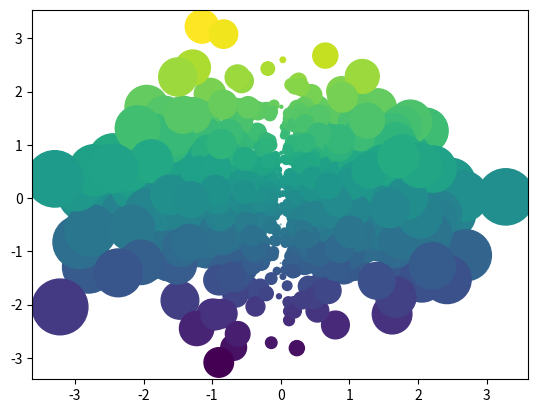
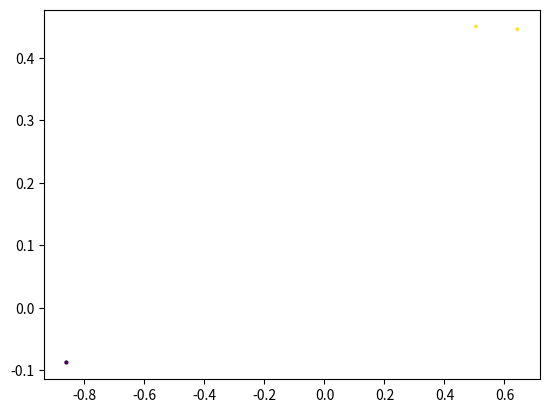

Python code for these plots, in order:
#!/usr/bin/env python
# coding: utf-8

# # Part 2a - Summary of the Course
# 
# ## Course Summary
# The information below represents a summary of the content of the course, "The Data Science Toolbox" in the Fall of 2022 with Course Facilitators:  Analise Hofmann (Email: analise.hofmann@ubc.ca) and Matt Connell (Email: matthew.connell@ubc.ca)

# ### Module 1 - Introduction to the Data Science Toolbox
# 
# 1. Explain why it is important to use the right tool for the job.
# 2. Name the tools in the data science toolbox and explain their main purposes.
# 3. Describe the different components of the JupyterLab interface.
# 4. Ask effective questions.
# 5. Create minimal reproducible code examples when asking for help

# ### Module 2 - The Shell
# ```{figure} https://s3.us-west-2.amazonaws.com/secure.notion-static.com/67be5b97-7a01-4cda-82c4-2a071ed1fccd/Untitled.png?X-Amz-Algorithm=AWS4-HMAC-SHA256&X-Amz-Content-Sha256=UNSIGNED-PAYLOAD&X-Amz-Credential=AKIAT73L2G45EIPT3X45%2F20221212%2Fus-west-2%2Fs3%2Faws4_request&X-Amz-Date=20221212T045957Z&X-Amz-Expires=86400&X-Amz-Signature=f1108f036b6017467c41a777650e7b326abf5c803272f7be966ab2b97bdcf903&X-Amz-SignedHeaders=host&response-content-disposition=filename%3D%22Untitled.png%22&x-id=GetObject
# ---
# height: 200px
# name: bash-logo
# ---
# ```
# 
# 1. Use the shell to navigate the computer’s filesystem
# 2. Create new files and directories
# 3. Move, copy, and delete files and directories
# 4. Use "wildcards"
# 5. Define and distinguish between absolute file paths and relative file paths
# 6. Read the shell's built-in manual
# 7. Combine commands with pipes

# ### Module 3 - Git and GitHub intro
# 
# ```{figure} https://s3.us-west-2.amazonaws.com/secure.notion-static.com/cedaa456-d92d-4a9d-bbf4-3cf946c7e92e/Untitled.png?X-Amz-Algorithm=AWS4-HMAC-SHA256&X-Amz-Content-Sha256=UNSIGNED-PAYLOAD&X-Amz-Credential=AKIAT73L2G45EIPT3X45%2F20221212%2Fus-west-2%2Fs3%2Faws4_request&X-Amz-Date=20221212T050116Z&X-Amz-Expires=86400&X-Amz-Signature=a5e99b41acdc8d047a87c1ee16e2b3c9007c8fb0cce8a81c2155010ce89c8b29&X-Amz-SignedHeaders=host&response-content-disposition=filename%3D%22Untitled.png%22&x-id=GetObject
# ---
# height: 200px
# name: Git-Github-logo
# ---
# ```
# 
# 1. Differentiate between the use of GitHub as a remote hosting service for version control and Git as a version control system.
# 2. Identify a Git repository.
# 3. Implement Git's `clone`, `add`, `status`, `commit`, `pull`, and `push` operations on the command line and their equivalent use in the JupyterLab IDE.
# 4. Understand what it implies to use the staging area in a Git workflow.
# 5. Use commits as the primary building block for storing a project versions together with an attached message and a unique identifier.

# ### Module 4 - Getting groovy with Git and GitHub
# 
# 1. Explore the Git history via **`git log`** in the terminal, and the equivalent functions in JupyterLab and GitHub.
# 2. Compare commits using **`git diff`** in the terminal, and the equivalent functions in JupyterLab and GitHub.
# 3. Solve merge conflicts at the command line and in VS Code.
# 4. Avoid pushing certain local files by including a **`.gitignore`** file.
# 5. Differentiate between doing a revert and a hard reset of a commit when restoring an older version of a project.

# ### Module 5 - Branches, forks, and streams… Welcome to the Git nature walk
# 
# 1. Manage feature-based development efficiently with Git in JupyterLab and in the terminal.
# 2. Infer a repository's current status and collaboration pattern by looking at visualizations of the project history in VS Code.
# 3. Differentiate when to use forking or branching as a collaboration strategy.
# 4. Recognize the essential components of a pull request.
# 5. Determine whether directly merging changes is preferable to first opening a pull request.
# 6. Explain when GitHub issues are helpful and how to use them.

# ### Module 6 - File Names, Project Organization, Virtual Environments
# 
# 1. Name files in a human- and machine-readable manner.
# 2. Organize projects with a meaningful folder hierarchy.
# 3. Install packages using the **`conda`** package manager.
# 4. Manage virtual environments with **`conda`** to keep track of project-specific package versions.

# ### Module 7 - Jupyter Lab
# 
# ```{figure} https://s3.us-west-2.amazonaws.com/secure.notion-static.com/15b2ab7f-ba1a-4a2a-b096-58bd3794d7b0/Untitled.png?X-Amz-Algorithm=AWS4-HMAC-SHA256&X-Amz-Content-Sha256=UNSIGNED-PAYLOAD&X-Amz-Credential=AKIAT73L2G45EIPT3X45%2F20221212%2Fus-west-2%2Fs3%2Faws4_request&X-Amz-Date=20221212T050216Z&X-Amz-Expires=86400&X-Amz-Signature=4d9d212cf6d9f277834b21e5b3fd63387ceb9cae409f5c99d1dcdb9cb4778f21&X-Amz-SignedHeaders=host&response-content-disposition=filename%3D%22Untitled.png%22&x-id=GetObject
# ---
# height: 200px
# name: jupyterlab-logo
# ---
# ```
# 
# 1. Perform literate data science programming using Jupyter Notebooks.
# 2. Use Markdown to efficiently produce formatted text.
#     Includes writing math formulas inline with the text by writing two `$$` before and after LATEX code. Example: $ pi + 1 = 4.14 $
# 3. Enhance productivity via advanced JupyterLab features.
#     Magic Commands includes `%hist`, `%reset`, `%%timeit` (example below), `%debug` that were discussed in the course.
# 4. Export notebooks to various formats for sharing your work.

# In[1]:


get_ipython().run_cell_magic('timeit', '', 'for i in range(1_000_000):\n    (i - 0.1)**2\n')


# ### Module 8 - Jupyter Book
# 
# ```{figure} https://s3.us-west-2.amazonaws.com/secure.notion-static.com/615f68bd-7484-4ecd-81b3-b8ad9f4a522f/Untitled.png?X-Amz-Algorithm=AWS4-HMAC-SHA256&X-Amz-Content-Sha256=UNSIGNED-PAYLOAD&X-Amz-Credential=AKIAT73L2G45EIPT3X45%2F20221212%2Fus-west-2%2Fs3%2Faws4_request&X-Amz-Date=20221212T050301Z&X-Amz-Expires=86400&X-Amz-Signature=af29a8b4b5a769de89dd4d363dc4b2062949ddd5d44b3c2ea76256ba5b3b8003&X-Amz-SignedHeaders=host&response-content-disposition=filename%3D%22Untitled.png%22&x-id=GetObject
# ---
# height: 200px
# name: jupyterbook-logo
# ---
# ```
# 
# 1. Explain the Jupyter Book ecosystem.
# 2. Build Jupyter Books via the command line.
# 3. Create your own content files.
#     Content includes showing and hiding code and its output (examples of charts below)
# 4. Publish your book online for free using GitHub Pages.

# In[2]:


import numpy as np
import matplotlib.pyplot as plt
data = np.random.randn(2,750)
fig, ax = plt.subplots()
ax.scatter(*data, c=data[1], s=500*np.abs(data[0]));


# In[3]:


data = np.random.randn(2,3)
fig, ax = plt.subplots()
ax.scatter(*data, c=data[1], s=5*np.abs(data[0]));

